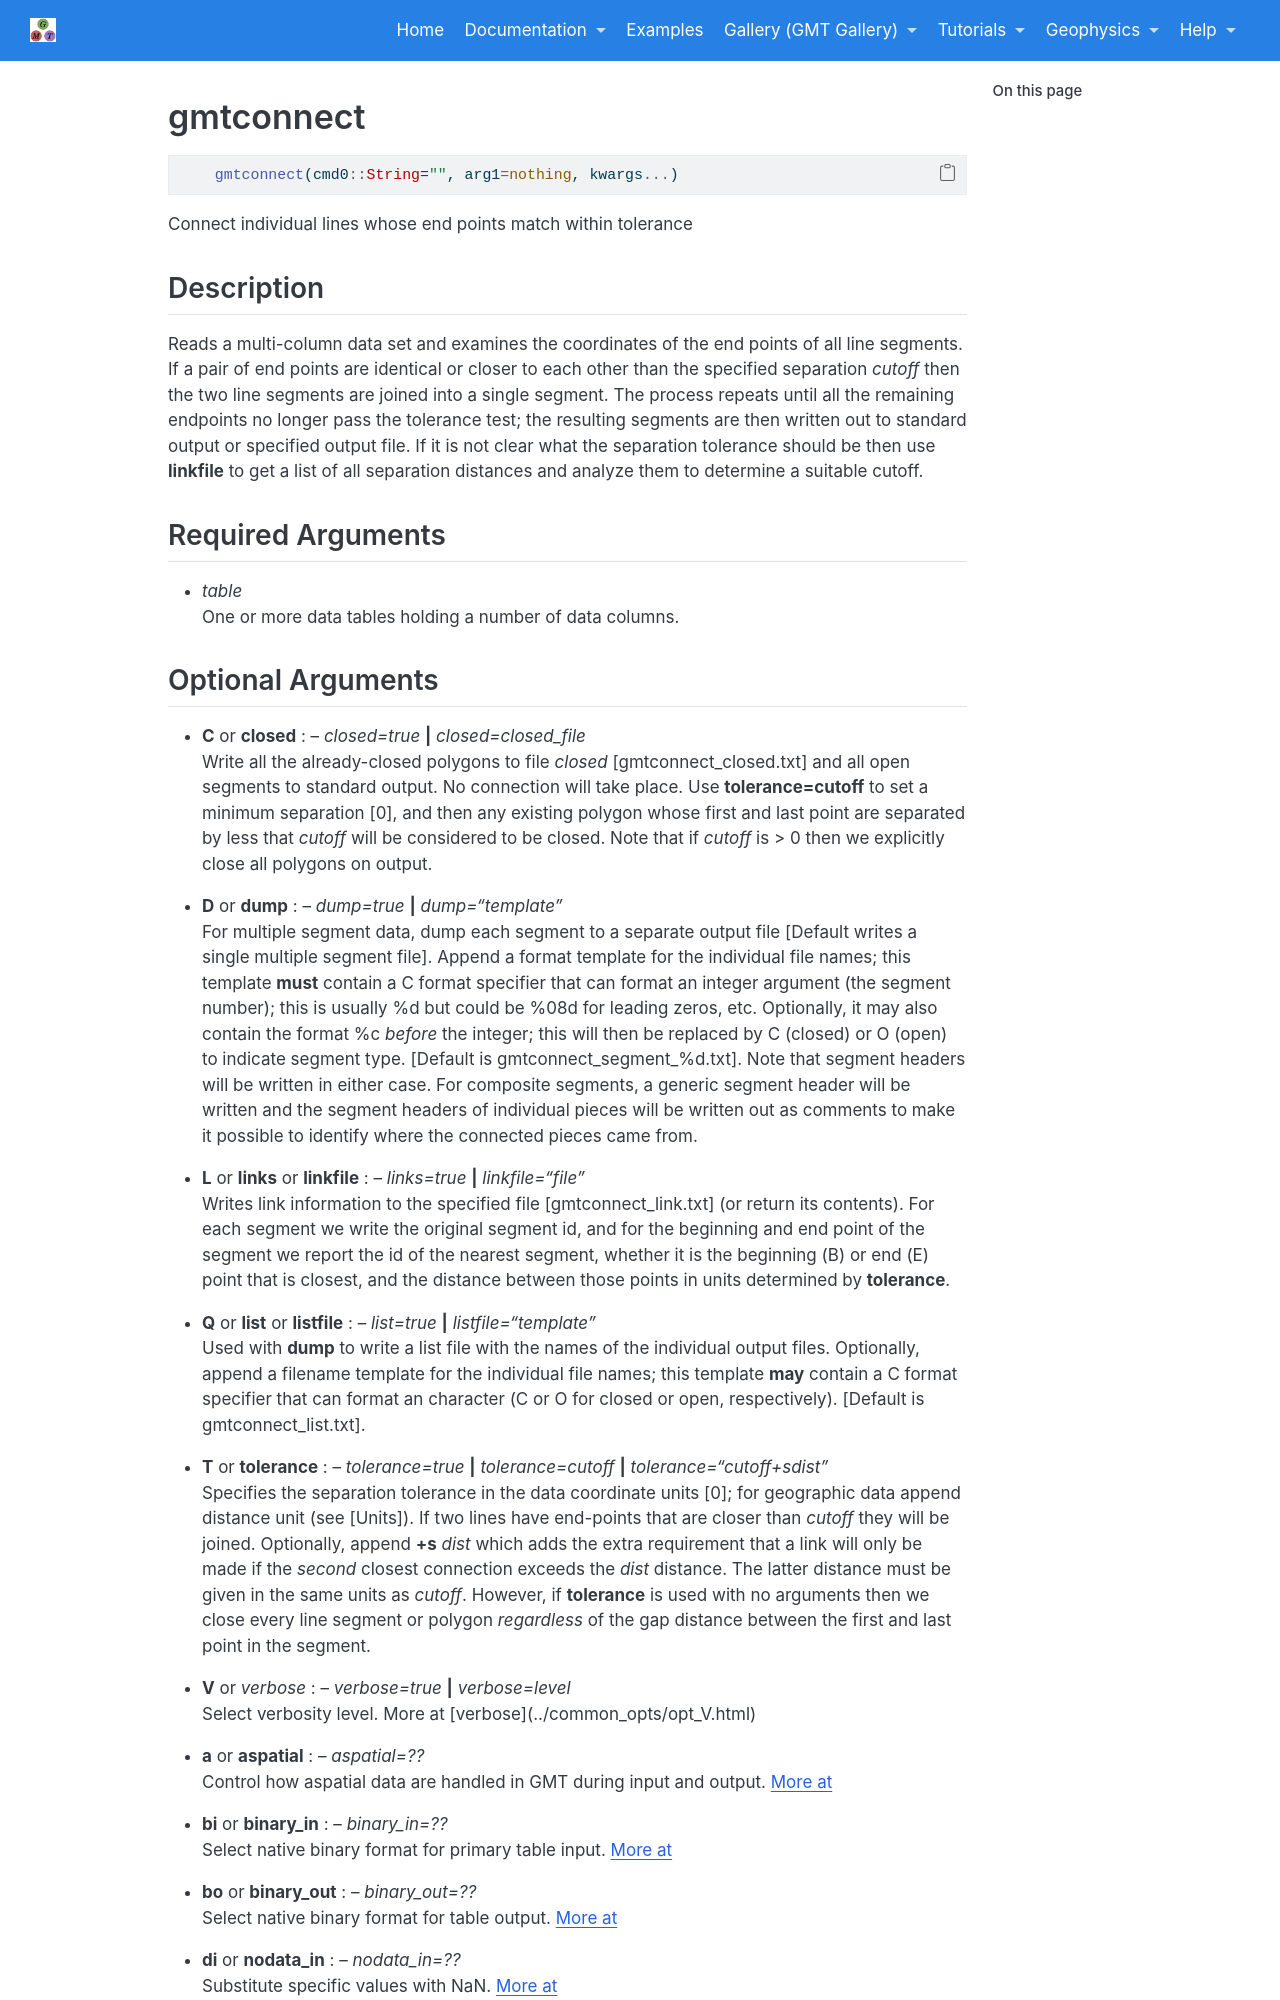

repository: joa-quim/GMTjl_doc · page: documentation/modules/gmtconnect.html · generator: jekyll

# gmtconnect

```julia
	gmtconnect(cmd0::String="", arg1=nothing, kwargs...)
```

Connect individual lines whose end points match within tolerance

Description
-----------

Reads a multi-column data set and examines the coordinates of the end points of all line
segments. If a pair of end points are identical or closer to each other than the specified
separation *cutoff* then the two line segments are joined into a single segment. The process
repeats until all the remaining endpoints no longer pass the tolerance test; the resulting
segments are then written out to standard output or specified output file. If it is not
clear what the separation tolerance should be then use **linkfile** to get a list of all
separation distances and analyze them to determine a suitable cutoff.

Required Arguments
------------------

- *table*\
    One or more data tables holding a number of data columns.
